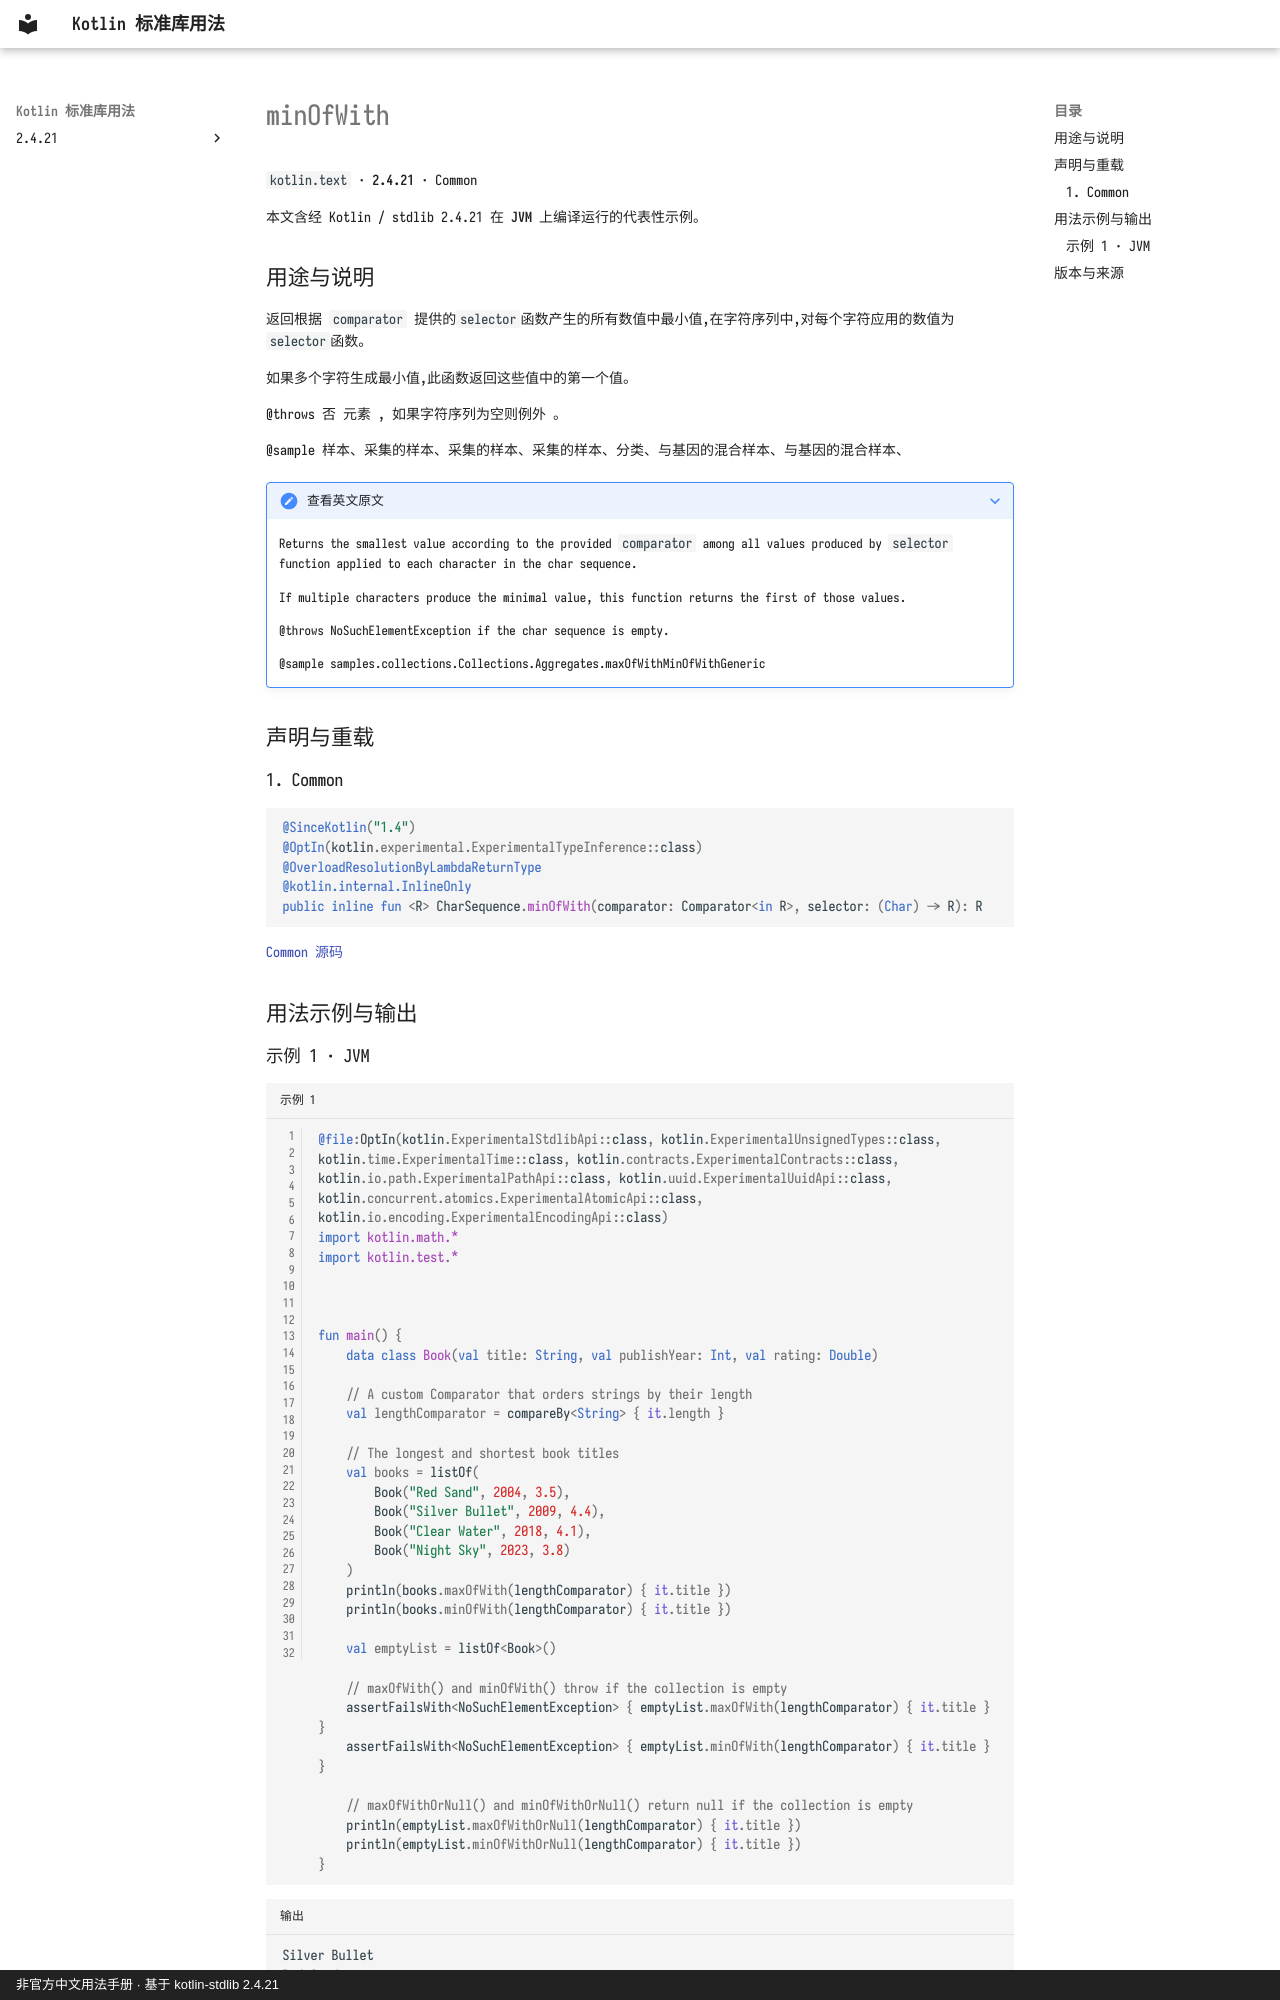

repository: oooooooko/kotlin-stdlib-docs · page: zh/api/kotlin.text/minofwith--4691f17c/index.html · generator: mkdocs · copyright: 非官方中文用法手册 · 基于 kotlin-stdlib 2.4.21

# minOfWith

`kotlin.text` · **2.4.21** · Common

本文含经 Kotlin / stdlib 2.4.21 在 **JVM** 上编译运行的代表性示例。

## 用途与说明

返回根据 `comparator` 提供的`selector`函数产生的所有数值中最小值,在字符序列中,对每个字符应用的数值为`selector`函数。

如果多个字符生成最小值,此函数返回这些值中的第一个值。

@throws 否 元素 , 如果字符序列为空则例外 。

@sample 样本、采集的样本、采集的样本、采集的样本、分类、与基因的混合样本、与基因的混合样本、

??? note "查看英文原文"

    Returns the smallest value according to the provided `comparator`
    among all values produced by `selector` function applied to each character in the char sequence.
    
    If multiple characters produce the minimal value, this function returns the first of those values.
    
    @throws NoSuchElementException if the char sequence is empty.
    
    @sample samples.collections.Collections.Aggregates.maxOfWithMinOfWithGeneric

## 声明与重载

### 1. Common

```kotlin
@SinceKotlin("1.4")
@OptIn(kotlin.experimental.ExperimentalTypeInference::class)
@OverloadResolutionByLambdaReturnType
@kotlin.internal.InlineOnly
public inline fun <R> CharSequence.minOfWith(comparator: Comparator<in R>, selector: (Char) -> R): R
```

[Common 源码](https://github.com/JetBrains/kotlin/blob/v2.4.21/libraries/stdlib/common/src/generated/_Strings.kt#L1765)

## 用法示例与输出
